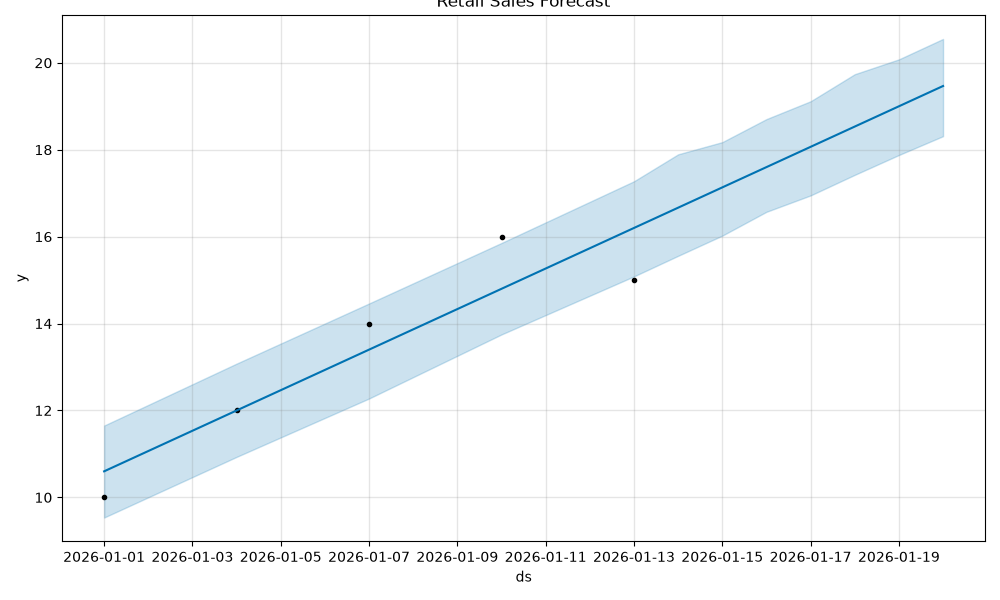

Values plotted in this chart, from the file beside it:
ds, yhat, yhat_lower, yhat_upper
2026-01-01, 10.6, 9.536, 11.65
2026-01-04, 12, 10.93, 13.08
2026-01-07, 13.4, 12.27, 14.46
2026-01-10, 14.8, 13.75, 15.86
2026-01-13, 16.2, 15.09, 17.27
2026-01-14, 16.67, 15.56, 17.89
2026-01-15, 17.13, 16.02, 18.17
2026-01-16, 17.6, 16.57, 18.7
2026-01-17, 18.07, 16.95, 19.12
2026-01-18, 18.53, 17.42, 19.74
2026-01-19, 19, 17.88, 20.08
2026-01-20, 19.47, 18.31, 20.55
